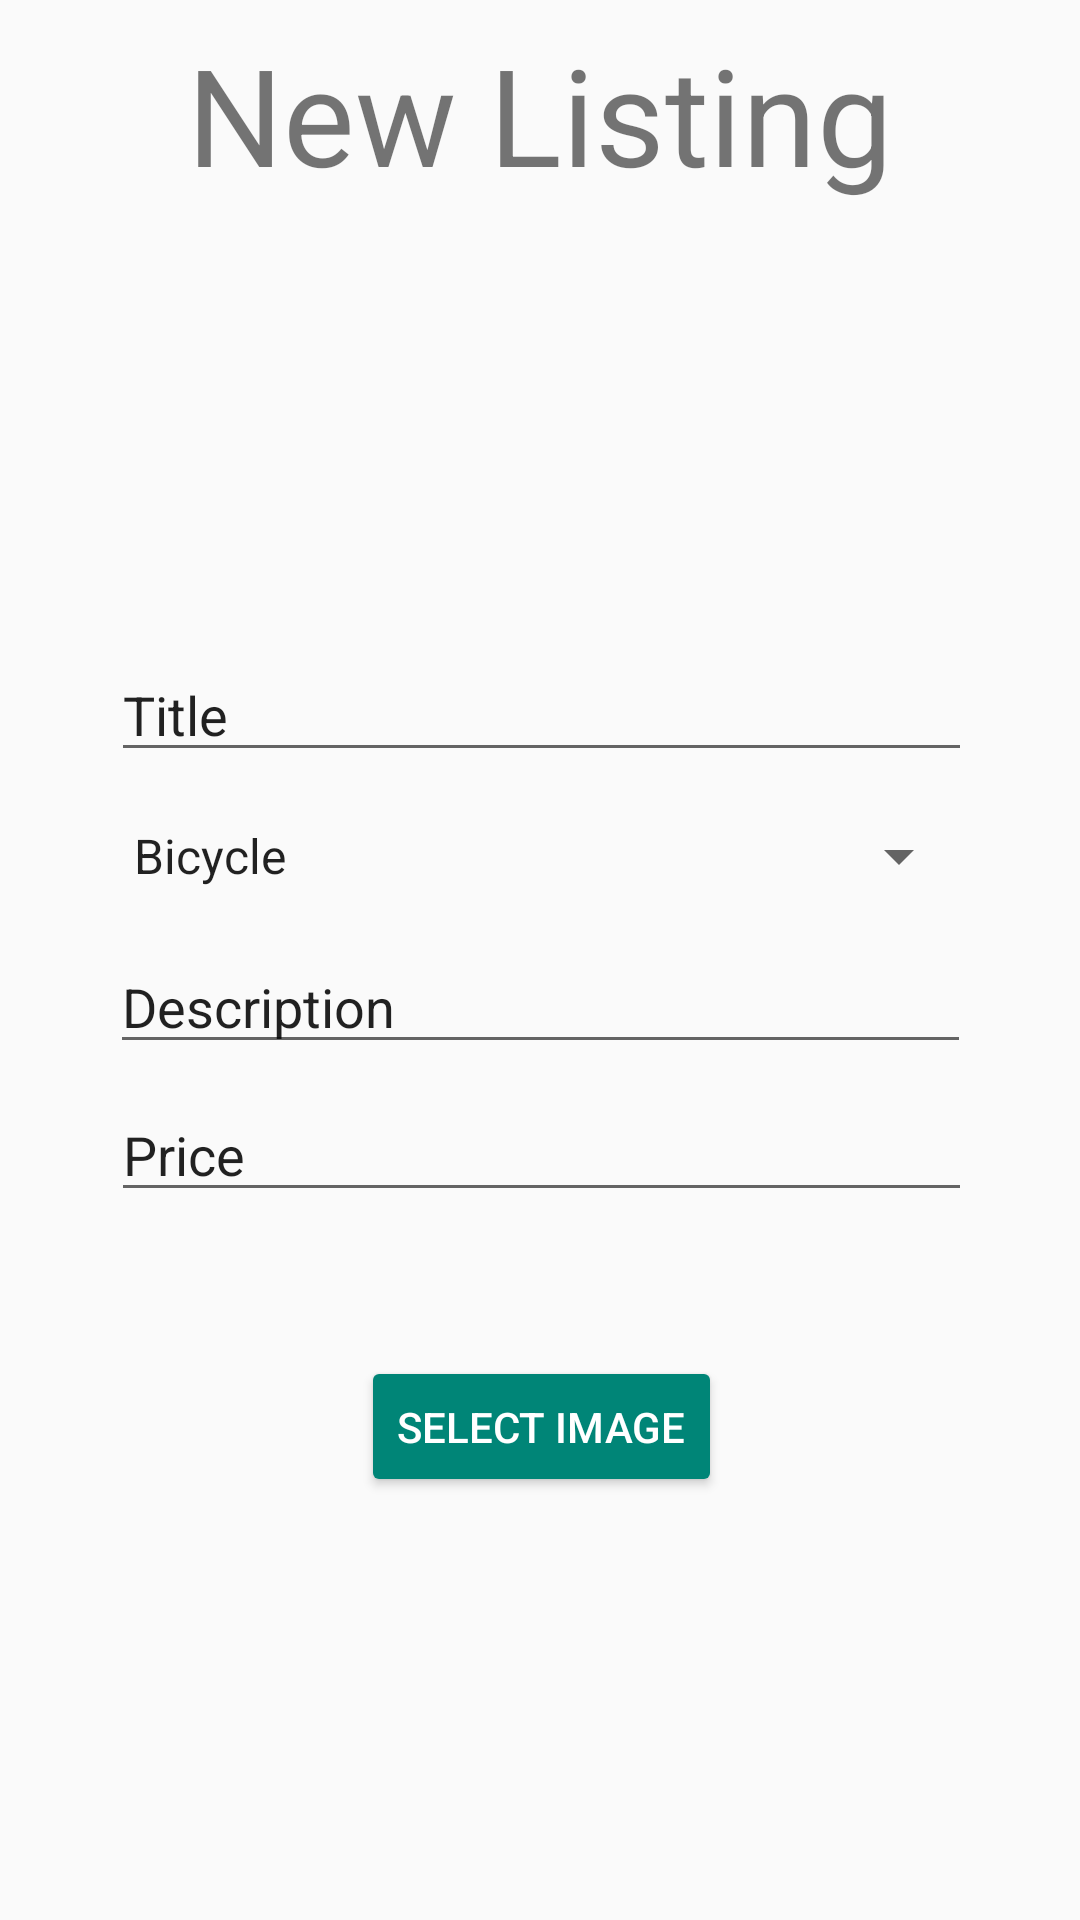

Here is an Android app screen rendered from its layout file. Give the layout XML and the strings, colors and styles it references.
<!-- AndroidManifest.xml: application theme Theme.AppCompat.Light.NoActionBar -->
<!-- res/layout/content_main.xml -->
<?xml version="1.0" encoding="utf-8"?>
<android.support.constraint.ConstraintLayout xmlns:android="http://schemas.android.com/apk/res/android"
    xmlns:tools="http://schemas.android.com/tools"
    android:layout_width="match_parent"
    android:layout_height="match_parent"
    xmlns:app="http://schemas.android.com/apk/res-auto">

    <Button
        android:id="@+id/btn_select_image"
        style="@style/Widget.AppCompat.Button.Colored"
        android:layout_width="wrap_content"
        android:layout_height="47dp"
        android:layout_marginEnd="8dp"
        android:layout_marginStart="8dp"
        android:layout_marginTop="48dp"
        android:text="Select Image"
        app:layout_constraintEnd_toEndOf="parent"
        app:layout_constraintHorizontal_bias="0.502"
        app:layout_constraintStart_toStartOf="parent"
        app:layout_constraintTop_toBottomOf="@+id/edtPrice" />

    <ProgressBar
        android:id="@+id/progress"
        style="?android:attr/progressBarStyle"
        android:layout_width="wrap_content"
        android:layout_height="wrap_content"
        android:layout_marginBottom="8dp"
        android:visibility="gone"
        app:layout_constraintBottom_toBottomOf="parent"
        tools:layout_editor_absoluteX="193dp" />

    <TextView
        android:id="@+id/textView6"
        android:layout_width="wrap_content"
        android:layout_height="65dp"
        android:layout_marginEnd="8dp"
        android:layout_marginStart="8dp"
        android:layout_marginTop="8dp"
        android:text="New Listing"
        android:textSize="45sp"
        app:layout_constraintEnd_toEndOf="parent"
        app:layout_constraintStart_toStartOf="parent"
        app:layout_constraintTop_toTopOf="parent" />

    <EditText
        android:id="@+id/edtTitle"
        android:layout_width="287dp"
        android:layout_height="wrap_content"
        android:layout_marginEnd="8dp"
        android:layout_marginStart="8dp"
        android:layout_marginTop="24dp"
        android:ems="10"
        android:inputType="textPersonName"
        android:text="Title"
        app:layout_constraintEnd_toEndOf="parent"
        app:layout_constraintHorizontal_bias="0.506"
        app:layout_constraintStart_toStartOf="parent"
        app:layout_constraintTop_toBottomOf="@+id/imgItem" />

    <Spinner
        android:id="@+id/spinCategory"
        android:entries="@array/categories"
        android:layout_width="287dp"
        android:layout_height="40dp"
        android:layout_marginEnd="8dp"
        android:layout_marginStart="8dp"
        android:layout_marginTop="8dp"
        app:layout_constraintEnd_toEndOf="parent"
        app:layout_constraintStart_toStartOf="parent"
        app:layout_constraintTop_toBottomOf="@+id/edtTitle" />

    <EditText
        android:id="@+id/edtDescription"
        android:layout_width="287dp"
        android:layout_height="wrap_content"
        android:layout_marginEnd="8dp"
        android:layout_marginStart="8dp"
        android:layout_marginTop="8dp"
        android:ems="10"
        android:inputType="textPersonName"
        android:text="Description"
        app:layout_constraintEnd_toEndOf="parent"
        app:layout_constraintStart_toStartOf="parent"
        app:layout_constraintTop_toBottomOf="@+id/spinCategory" />

    <EditText
        android:id="@+id/edtPrice"
        android:layout_width="287dp"
        android:layout_height="wrap_content"
        android:layout_marginEnd="8dp"
        android:layout_marginStart="8dp"
        android:layout_marginTop="8dp"
        android:ems="10"
        android:inputType="numberDecimal"
        android:text="Price"
        app:layout_constraintEnd_toEndOf="parent"
        app:layout_constraintHorizontal_bias="0.506"
        app:layout_constraintStart_toStartOf="parent"
        app:layout_constraintTop_toBottomOf="@+id/edtDescription" />

    <ImageView
        android:id="@+id/imgItem"
        android:layout_width="287dp"
        android:layout_height="111dp"
        android:layout_marginEnd="8dp"
        android:layout_marginStart="8dp"
        android:layout_marginTop="8dp"
        app:layout_constraintEnd_toEndOf="parent"
        app:layout_constraintStart_toStartOf="parent"
        app:layout_constraintTop_toBottomOf="@+id/textView6" />

</android.support.constraint.ConstraintLayout>
<!-- resources referenced by this layout -->
<resources>
  <string-array name="categories">
          <item>Bicycle</item>
          <item>Photography</item>
          <item>Surfing</item>
      </string-array>
</resources>
